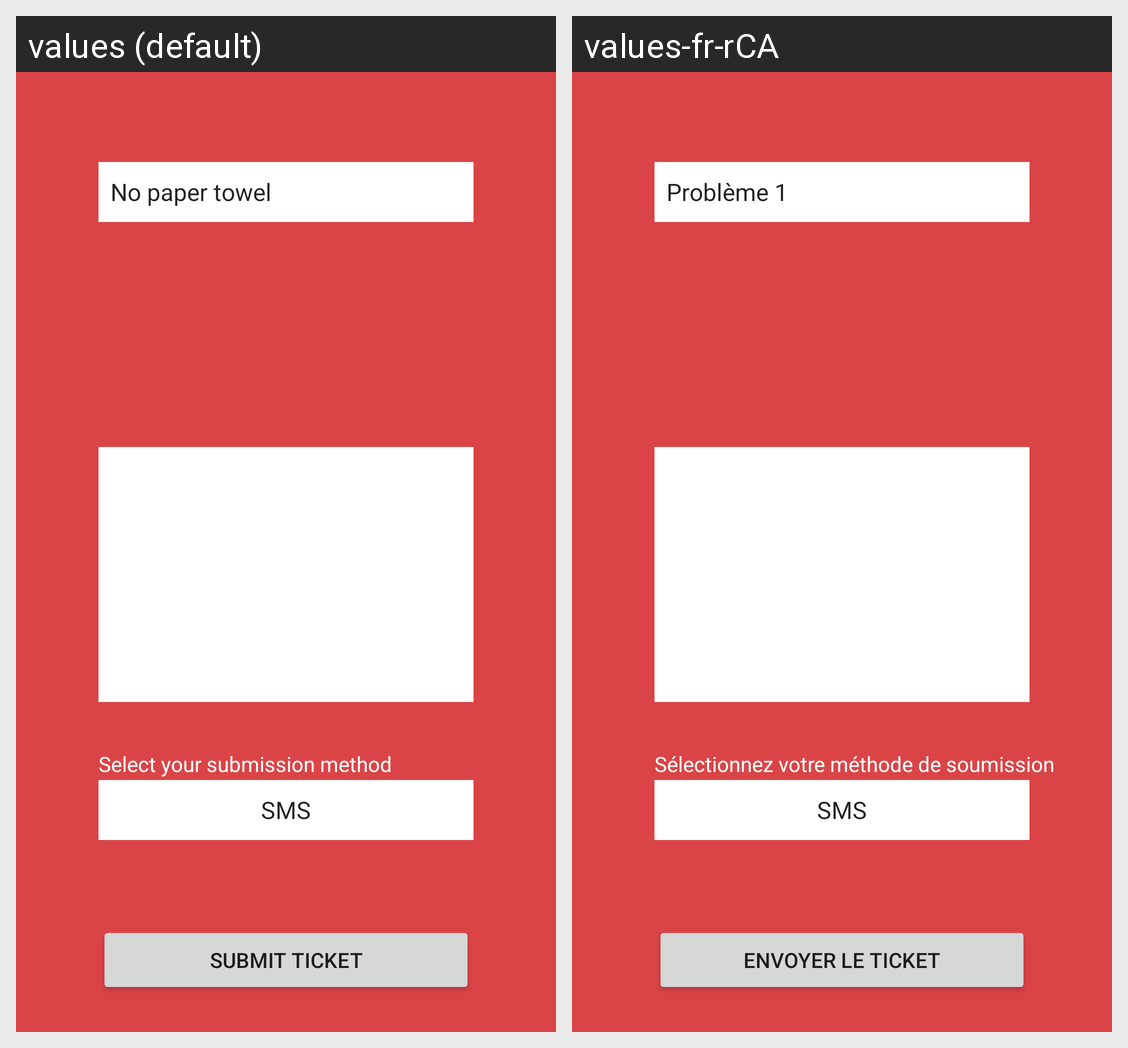

Here is an Android app screen in its default locale and in the app's own translations. Write out the translated-string differences for the strings that appear on this screen.
Android screen res/layout/activity_support_tickets.xml rendered under 2 locales, left to right: values (default), values-fr-rCA. Device: Nexus 5 (rendered at 1080×1920; each locale shown at half size, 540×960, under a caption strip naming it); theme AppTheme.
Strings drawn on this screen, with the default value and each locale's value (text and hints the layout hard-codes, and strings that could not be matched under every locale, appear in the picture but are not listed):

send_method
  values: Select your submission method
  values-fr-rCA: Sélectionnez votre méthode de soumission

btnSubmitTicketText
  values: Submit ticket
  values-fr-rCA: Envoyer le ticket
